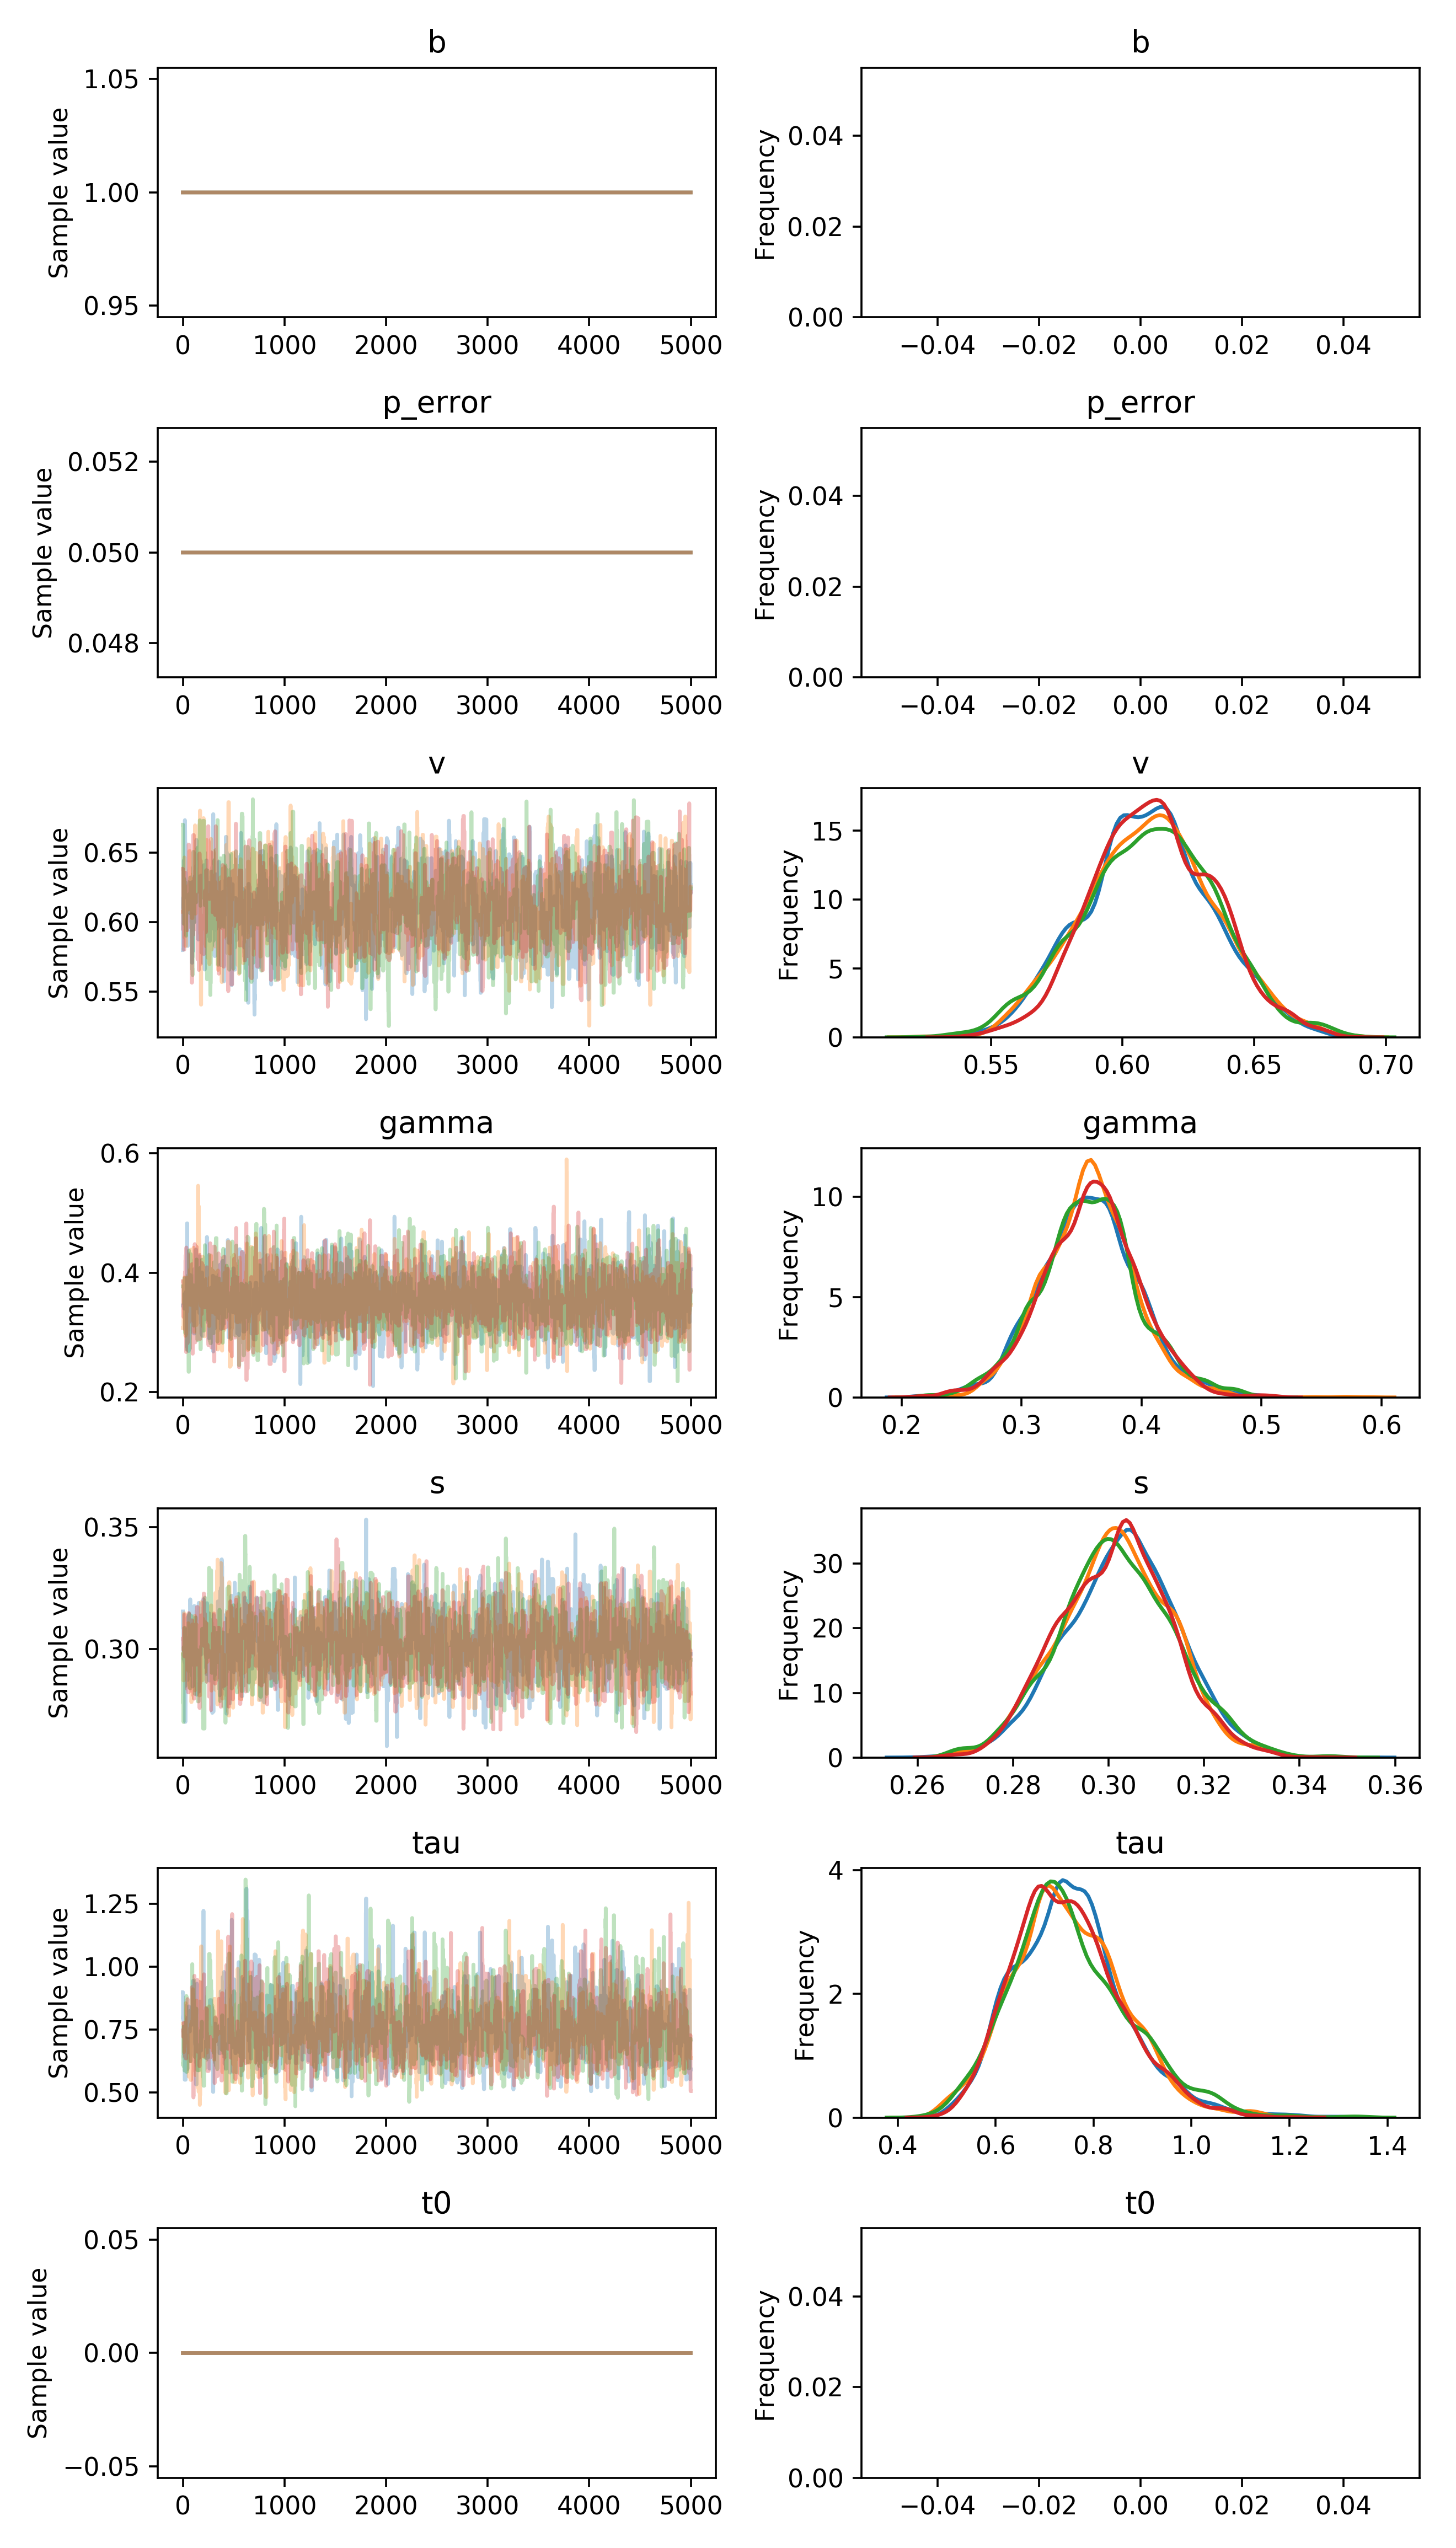

Source data for this figure (header and first rows):
, b, p_error, v__0_0, gamma__0_0, s__0_0, tau__0_0, t0__0_0
0, 1.0, 0.05, 0.5799, 0.3452, 0.3155, 0.8988, 0.0
1, 1.0, 0.05, 0.5799, 0.3452, 0.3085, 0.8988, 0.0
2, 1.0, 0.05, 0.6094, 0.3452, 0.3085, 0.7907, 0.0
3, 1.0, 0.05, 0.6174, 0.3452, 0.3085, 0.8048, 0.0
4, 1.0, 0.05, 0.6174, 0.3452, 0.3085, 0.8048, 0.0
5, 1.0, 0.05, 0.6174, 0.3452, 0.3085, 0.8048, 0.0
6, 1.0, 0.05, 0.6174, 0.3452, 0.296, 0.8048, 0.0
7, 1.0, 0.05, 0.6174, 0.3452, 0.296, 0.8048, 0.0
8, 1.0, 0.05, 0.6174, 0.3452, 0.296, 0.8048, 0.0
9, 1.0, 0.05, 0.6443, 0.3452, 0.296, 0.653, 0.0
10, 1.0, 0.05, 0.6443, 0.3452, 0.296, 0.653, 0.0
11, 1.0, 0.05, 0.6192, 0.3452, 0.296, 0.653, 0.0
12, 1.0, 0.05, 0.6192, 0.3399, 0.296, 0.711, 0.0
13, 1.0, 0.05, 0.6192, 0.3399, 0.296, 0.711, 0.0
14, 1.0, 0.05, 0.6192, 0.3399, 0.296, 0.6377, 0.0
15, 1.0, 0.05, 0.6176, 0.3399, 0.296, 0.6377, 0.0
16, 1.0, 0.05, 0.6308, 0.3399, 0.296, 0.6557, 0.0
17, 1.0, 0.05, 0.6308, 0.3645, 0.2947, 0.6557, 0.0
18, 1.0, 0.05, 0.6308, 0.3645, 0.2947, 0.5501, 0.0
19, 1.0, 0.05, 0.6308, 0.3645, 0.2947, 0.5501, 0.0
20, 1.0, 0.05, 0.6734, 0.3645, 0.3063, 0.5501, 0.0
21, 1.0, 0.05, 0.666, 0.3645, 0.305, 0.5501, 0.0
22, 1.0, 0.05, 0.666, 0.3645, 0.298, 0.5501, 0.0
23, 1.0, 0.05, 0.6569, 0.3645, 0.2702, 0.5501, 0.0
24, 1.0, 0.05, 0.6569, 0.3645, 0.2702, 0.5501, 0.0
25, 1.0, 0.05, 0.6569, 0.3645, 0.2702, 0.5501, 0.0
26, 1.0, 0.05, 0.6375, 0.3645, 0.2822, 0.5501, 0.0
27, 1.0, 0.05, 0.6375, 0.3645, 0.2938, 0.5501, 0.0
28, 1.0, 0.05, 0.6375, 0.3645, 0.3082, 0.7869, 0.0
29, 1.0, 0.05, 0.6352, 0.3679, 0.3082, 0.7869, 0.0
30, 1.0, 0.05, 0.6352, 0.3679, 0.3082, 0.758, 0.0
31, 1.0, 0.05, 0.6352, 0.3679, 0.3082, 0.758, 0.0
32, 1.0, 0.05, 0.6222, 0.3679, 0.3061, 0.758, 0.0
33, 1.0, 0.05, 0.6222, 0.3679, 0.3061, 0.7254, 0.0
34, 1.0, 0.05, 0.6222, 0.3679, 0.3061, 0.7254, 0.0
35, 1.0, 0.05, 0.6222, 0.3679, 0.3061, 0.7254, 0.0
36, 1.0, 0.05, 0.6222, 0.3679, 0.3061, 0.7254, 0.0
37, 1.0, 0.05, 0.6222, 0.3679, 0.3061, 0.7254, 0.0
38, 1.0, 0.05, 0.6222, 0.3679, 0.3061, 0.7254, 0.0
39, 1.0, 0.05, 0.6222, 0.2943, 0.3061, 0.7254, 0.0
40, 1.0, 0.05, 0.6222, 0.376, 0.3061, 0.7254, 0.0
41, 1.0, 0.05, 0.6222, 0.4827, 0.3049, 0.7254, 0.0
42, 1.0, 0.05, 0.6222, 0.4827, 0.2966, 0.7254, 0.0
43, 1.0, 0.05, 0.6291, 0.4827, 0.2966, 0.7254, 0.0
44, 1.0, 0.05, 0.6291, 0.2749, 0.2874, 0.7254, 0.0
45, 1.0, 0.05, 0.6193, 0.2749, 0.2874, 0.5929, 0.0
46, 1.0, 0.05, 0.6193, 0.4349, 0.2874, 0.5929, 0.0
47, 1.0, 0.05, 0.5828, 0.2707, 0.3131, 0.7983, 0.0
48, 1.0, 0.05, 0.5828, 0.2707, 0.3105, 0.7983, 0.0
49, 1.0, 0.05, 0.5828, 0.2707, 0.3098, 0.7983, 0.0
50, 1.0, 0.05, 0.5945, 0.3187, 0.3098, 0.7857, 0.0
51, 1.0, 0.05, 0.5945, 0.3187, 0.3098, 0.7857, 0.0
52, 1.0, 0.05, 0.6095, 0.3187, 0.3098, 0.7637, 0.0
53, 1.0, 0.05, 0.5955, 0.2903, 0.3098, 0.7637, 0.0
54, 1.0, 0.05, 0.5955, 0.2903, 0.3098, 0.7637, 0.0
55, 1.0, 0.05, 0.5955, 0.3513, 0.3098, 0.7637, 0.0
56, 1.0, 0.05, 0.5955, 0.3184, 0.3098, 0.7464, 0.0
57, 1.0, 0.05, 0.6009, 0.2688, 0.3137, 0.7464, 0.0
58, 1.0, 0.05, 0.6009, 0.2688, 0.3137, 0.7464, 0.0
59, 1.0, 0.05, 0.6009, 0.3437, 0.3053, 0.8425, 0.0
... 19,940 more rows
